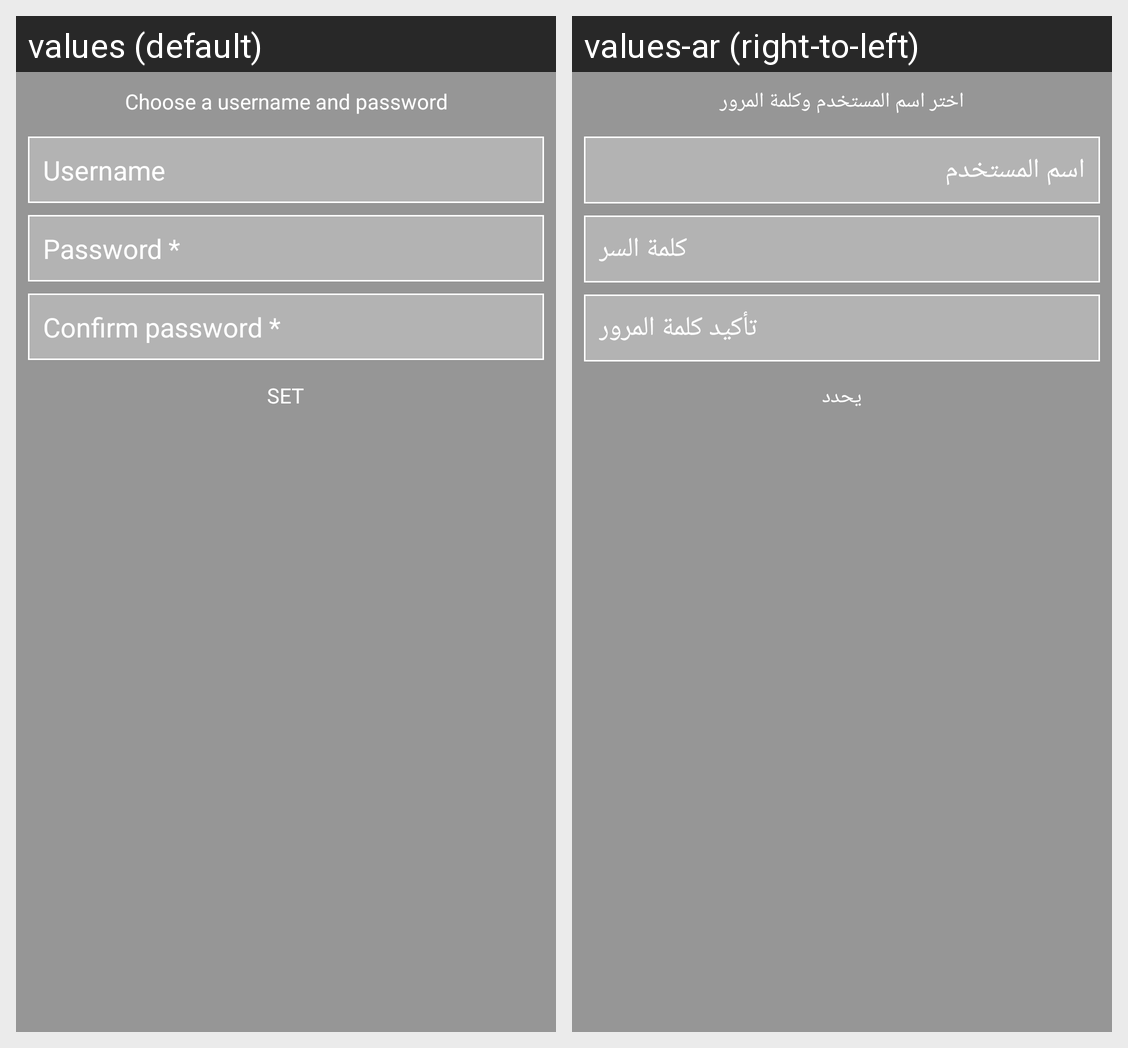

The Android screen above is rendered under two locales of the same app. Produce the string resources it draws, with the default and per-locale values.
Android screen res/layout/regis_dialog.xml rendered under 2 locales, left to right: values (default), values-ar (right-to-left). Device: Nexus 5 (rendered at 1080×1920; each locale shown at half size, 540×960, under a caption strip naming it); theme AppTheme.
Strings drawn on this screen, with the default value and each locale's value (text and hints the layout hard-codes, and strings that could not be matched under every locale, appear in the picture but are not listed):

choose_a_username_and_password
  values: Choose a username and password
  values-ar: اختر اسم المستخدم وكلمة المرور

username1
  values: Username
  values-ar: اسم المستخدم

password
  values: Password *
  values-ar: كلمة السر

confirm_password
  values: Confirm password *
  values-ar: تأكيد كلمة المرور

set
  values: SET
  values-ar: يحدد
